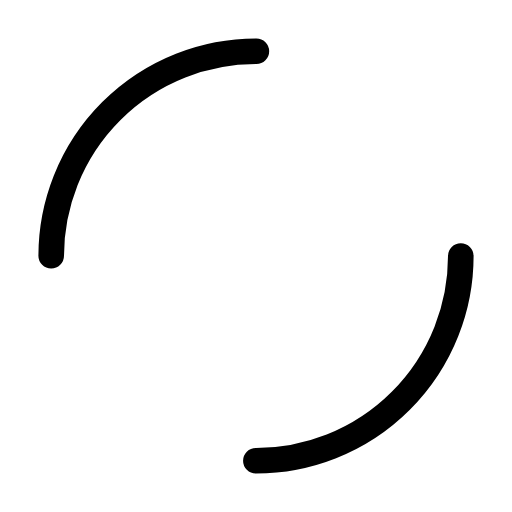
t = 0.00 s
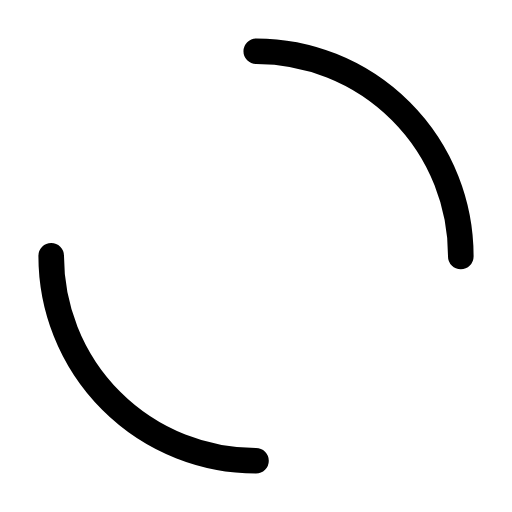
t = 0.25 s
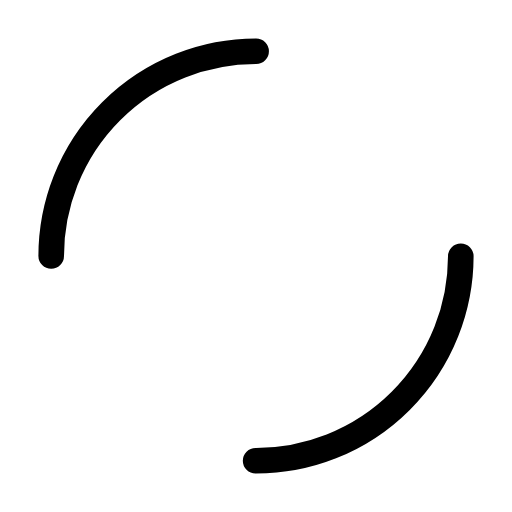
t = 0.50 s
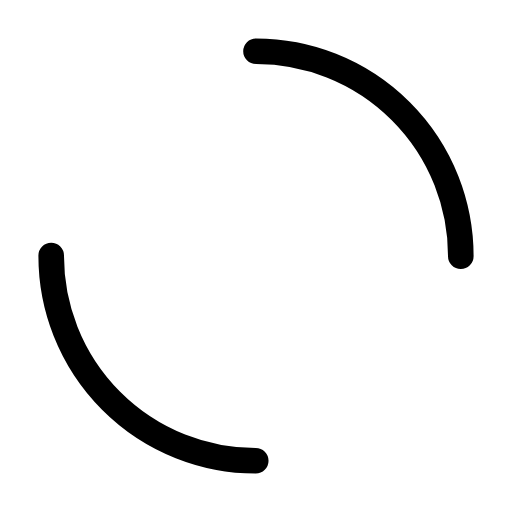
t = 0.75 s

The animated SVG that drew these frames (rendered in a browser with its animation timeline set to each time). Animation: 1 SMIL element (animateTransform=1); one cycle of 1.00 s, repeats indefinitely.

<?xml version="1.0" encoding="utf-8"?>
<svg xmlns="http://www.w3.org/2000/svg" xmlns:xlink="http://www.w3.org/1999/xlink" style="margin: auto; background: none; display: block; shape-rendering: auto;" width="200px" height="200px" viewBox="0 0 100 100" preserveAspectRatio="xMidYMid">
<circle cx="50" cy="50" r="40" stroke-width="5" stroke="#000000" stroke-dasharray="62.83185307179586 62.83185307179586" fill="none" stroke-linecap="round">
  <animateTransform attributeName="transform" type="rotate" repeatCount="indefinite" dur="1s" keyTimes="0;1" values="0 50 50;360 50 50"></animateTransform>
</circle>
</svg>